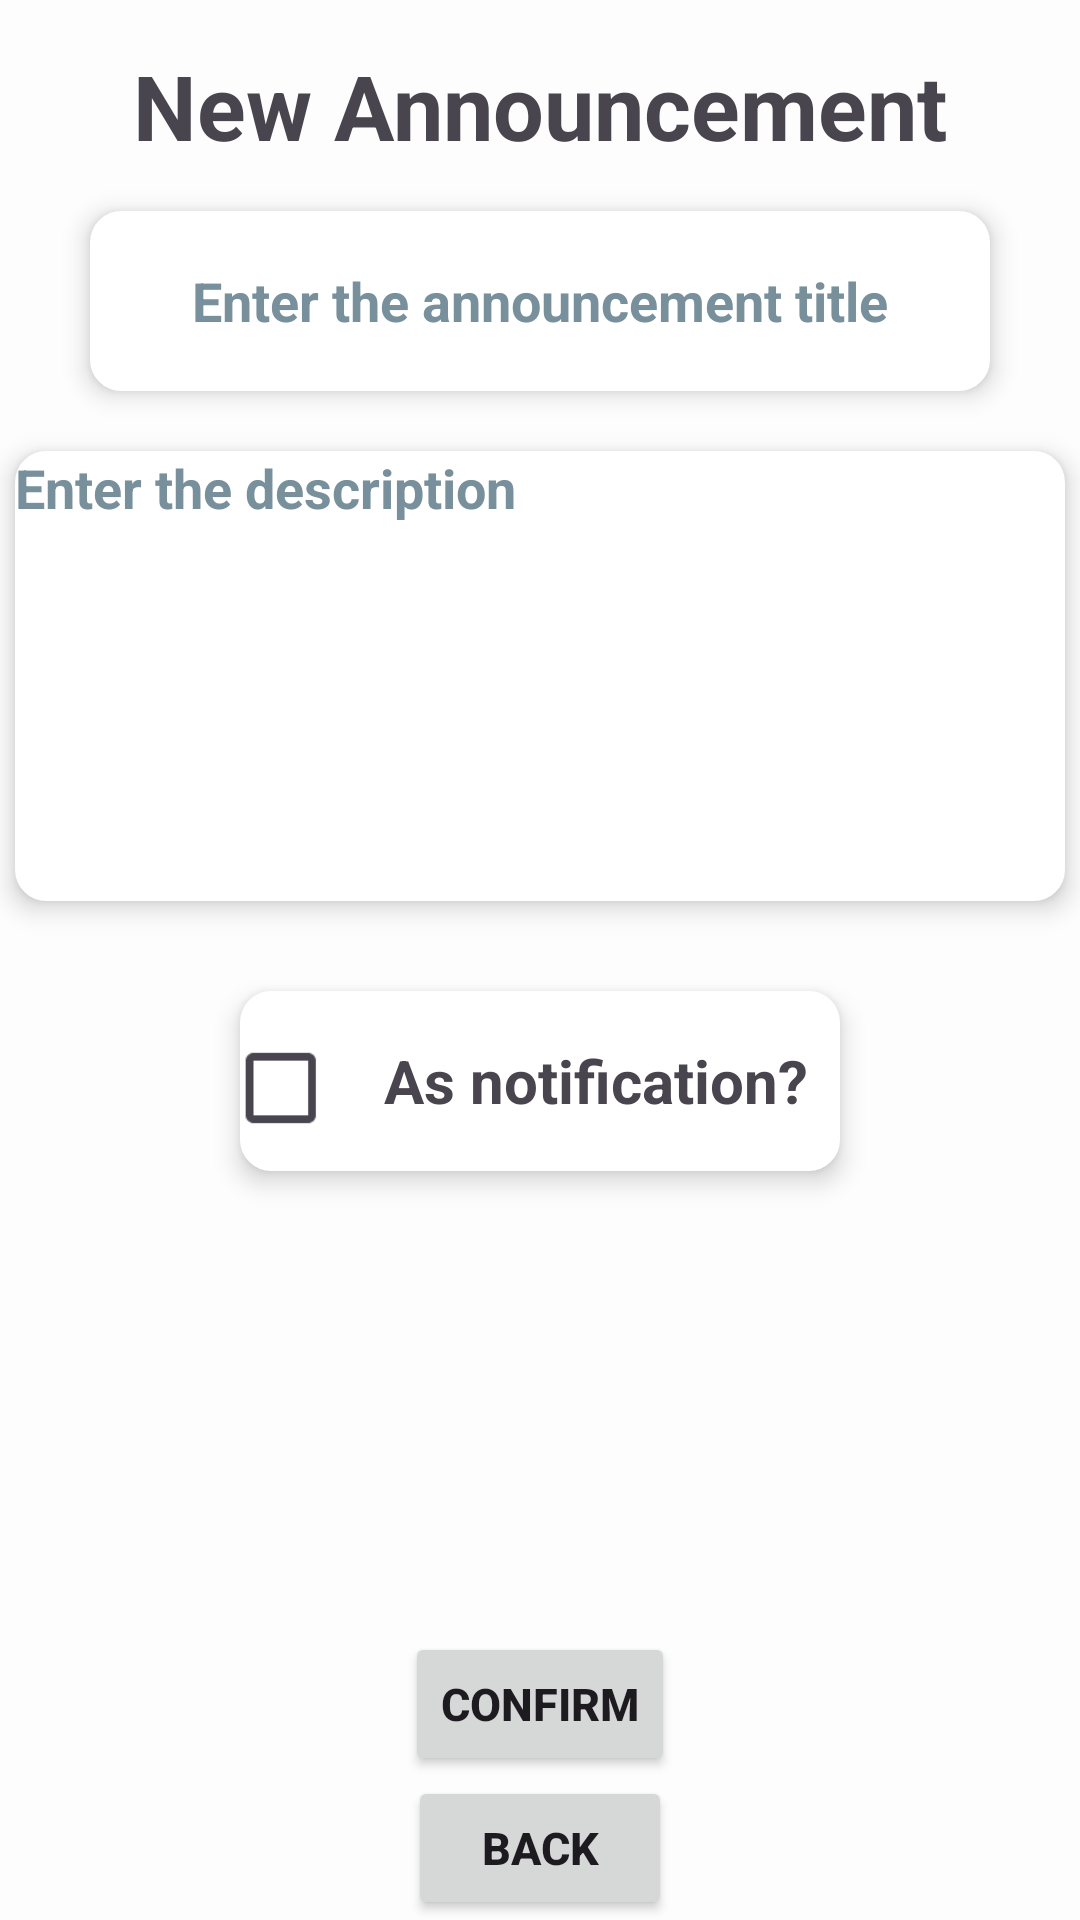

Here is an Android app screen rendered from its layout file. Give the layout XML and the strings, colors and styles it references.
<!-- AndroidManifest.xml: application theme Theme.SeQR -->
<!-- res/layout/fragment_c_announcement.xml -->
<?xml version="1.0" encoding="utf-8"?>
<androidx.constraintlayout.widget.ConstraintLayout xmlns:android="http://schemas.android.com/apk/res/android"
    xmlns:app="http://schemas.android.com/apk/res-auto"
    xmlns:tools="http://schemas.android.com/tools"
    android:layout_width="match_parent"
    android:layout_height="match_parent"
    android:layout_margin="5sp"
    tools:context=".announcements.CAnnouncementFragment">

    <Button
        android:id="@+id/CAnnouncementBackButton"
        android:layout_width="wrap_content"
        android:layout_height="wrap_content"
        android:text="@string/back"
        android:textSize="15sp"
        android:textStyle="bold"
        app:layout_constraintBottom_toBottomOf="parent"
        app:layout_constraintEnd_toEndOf="parent"
        app:layout_constraintStart_toStartOf="parent" />

    <TextView
        android:id="@+id/CAnnouncementBackMainText"
        android:layout_width="wrap_content"
        android:layout_height="wrap_content"
        android:layout_margin="15sp"
        android:text="@string/new_announcement"
        android:textSize="30sp"
        android:textStyle="bold"
        app:layout_constraintEnd_toEndOf="parent"
        app:layout_constraintStart_toStartOf="parent"
        app:layout_constraintTop_toTopOf="parent" />

    <EditText
        android:id="@+id/CAnnouncementTitleEditText"
        android:layout_width="300dp"
        android:layout_height="60dp"
        android:layout_marginTop="15sp"
        android:hint="@string/enter_the_announcement_title"
        android:inputType="text"
        android:textAlignment="center"
        android:textStyle="bold"
        android:background="@drawable/edit_text_rounded_corner"
        android:elevation="5dp"
        android:textColorHint="@color/text_tint"
        app:layout_constraintEnd_toEndOf="parent"
        app:layout_constraintStart_toStartOf="parent"
        app:layout_constraintTop_toBottomOf="@+id/CAnnouncementBackMainText"
        android:importantForAutofill="no" />

    <EditText
        android:id="@+id/CAnnouncementDescEditText"
        android:layout_width="350dp"
        android:layout_height="150dp"
        android:layout_marginTop="20dp"
        android:gravity="top"
        android:hint="@string/enter_the_description"
        android:inputType="textMultiLine"
        android:textStyle="bold"
        android:background="@drawable/edit_text_rounded_corner"
        android:elevation="5dp"
        android:textColorHint="@color/text_tint"
        app:layout_constraintEnd_toEndOf="parent"
        app:layout_constraintStart_toStartOf="parent"
        app:layout_constraintTop_toBottomOf="@+id/CAnnouncementTitleEditText"
        android:importantForAutofill="no" />

    <LinearLayout
        android:id="@+id/linearLayout1"
        android:layout_width="200dp"
        android:layout_height="60dp"
        android:layout_margin="30dp"
        android:orientation="horizontal"
        android:background="@drawable/edit_text_rounded_corner"
        android:elevation="5dp"
        app:layout_constraintEnd_toEndOf="parent"
        app:layout_constraintStart_toStartOf="parent"
        app:layout_constraintTop_toBottomOf="@+id/CAnnouncementDescEditText">

        <CheckBox
            android:id="@+id/ifNotify"
            android:layout_width="48dp"
            android:layout_height="48dp"
            android:scaleX="1.3"
            android:scaleY="1.3" />

        <TextView
            android:id="@+id/ifNotifyText"
            android:layout_width="fill_parent"
            android:layout_height="fill_parent"
            android:gravity="center_vertical"
            android:text="@string/as_notification"
            android:textSize="20sp"
            android:textStyle="bold" />
    </LinearLayout>

    <Button
        android:id="@+id/CAnnouncementConfirmButton"
        android:layout_width="wrap_content"
        android:layout_height="wrap_content"
        android:text="@string/confirm"
        android:textSize="15sp"
        android:textStyle="bold"
        app:layout_constraintBottom_toTopOf="@+id/CAnnouncementBackButton"
        app:layout_constraintEnd_toEndOf="parent"
        app:layout_constraintStart_toStartOf="parent" />

</androidx.constraintlayout.widget.ConstraintLayout>
<!-- resources referenced by this layout -->
<resources>
  <color name="text_tint">#78909C</color>
  <!-- drawable edit_text_rounded_corner (drawable) -->
  <?xml version="1.0" encoding="utf-8"?>
  <shape xmlns:android="http://schemas.android.com/apk/res/android"
      android:shape="rectangle" >
  
      <stroke
          android:width="1dp"
          android:color="@color/white"/>
      <corners
          android:radius="10dp" />
      <solid
          android:color="@color/white" />
  
  </shape>
  <string name="as_notification">As notification?</string>
  <string name="back">Back</string>
  <string name="confirm">Confirm</string>
  <string name="enter_the_announcement_title">Enter the announcement title</string>
  <string name="enter_the_description">Enter the description</string>
  <string name="new_announcement">New Announcement</string>
  <style name="Theme.SeQR" parent="Theme.Material3.DayNight.NoActionBar">
          
          <item name="colorPrimary">@color/theme_primary</item>
          <item name="colorPrimaryVariant">@color/theme_primary</item>
          <item name="colorOnPrimary">@color/white</item>
          
          <item name="colorSecondary">@color/theme_secondary</item>
          <item name="colorSecondaryVariant">@color/theme_secondary</item>
          <item name="colorOnSecondary">@color/black</item>
          
          <item name="android:statusBarColor">@color/theme_primary</item>
          
          <item name="android:windowBackground">@color/off_white</item>
      </style>
  <color name="white">#FFFFFFFF</color>
  <color name="theme_primary">#367588</color>
  <color name="theme_secondary">#FFE74C</color>
  <color name="black">#FF000000</color>
  <color name="off_white">#FDFDFD</color>
</resources>
